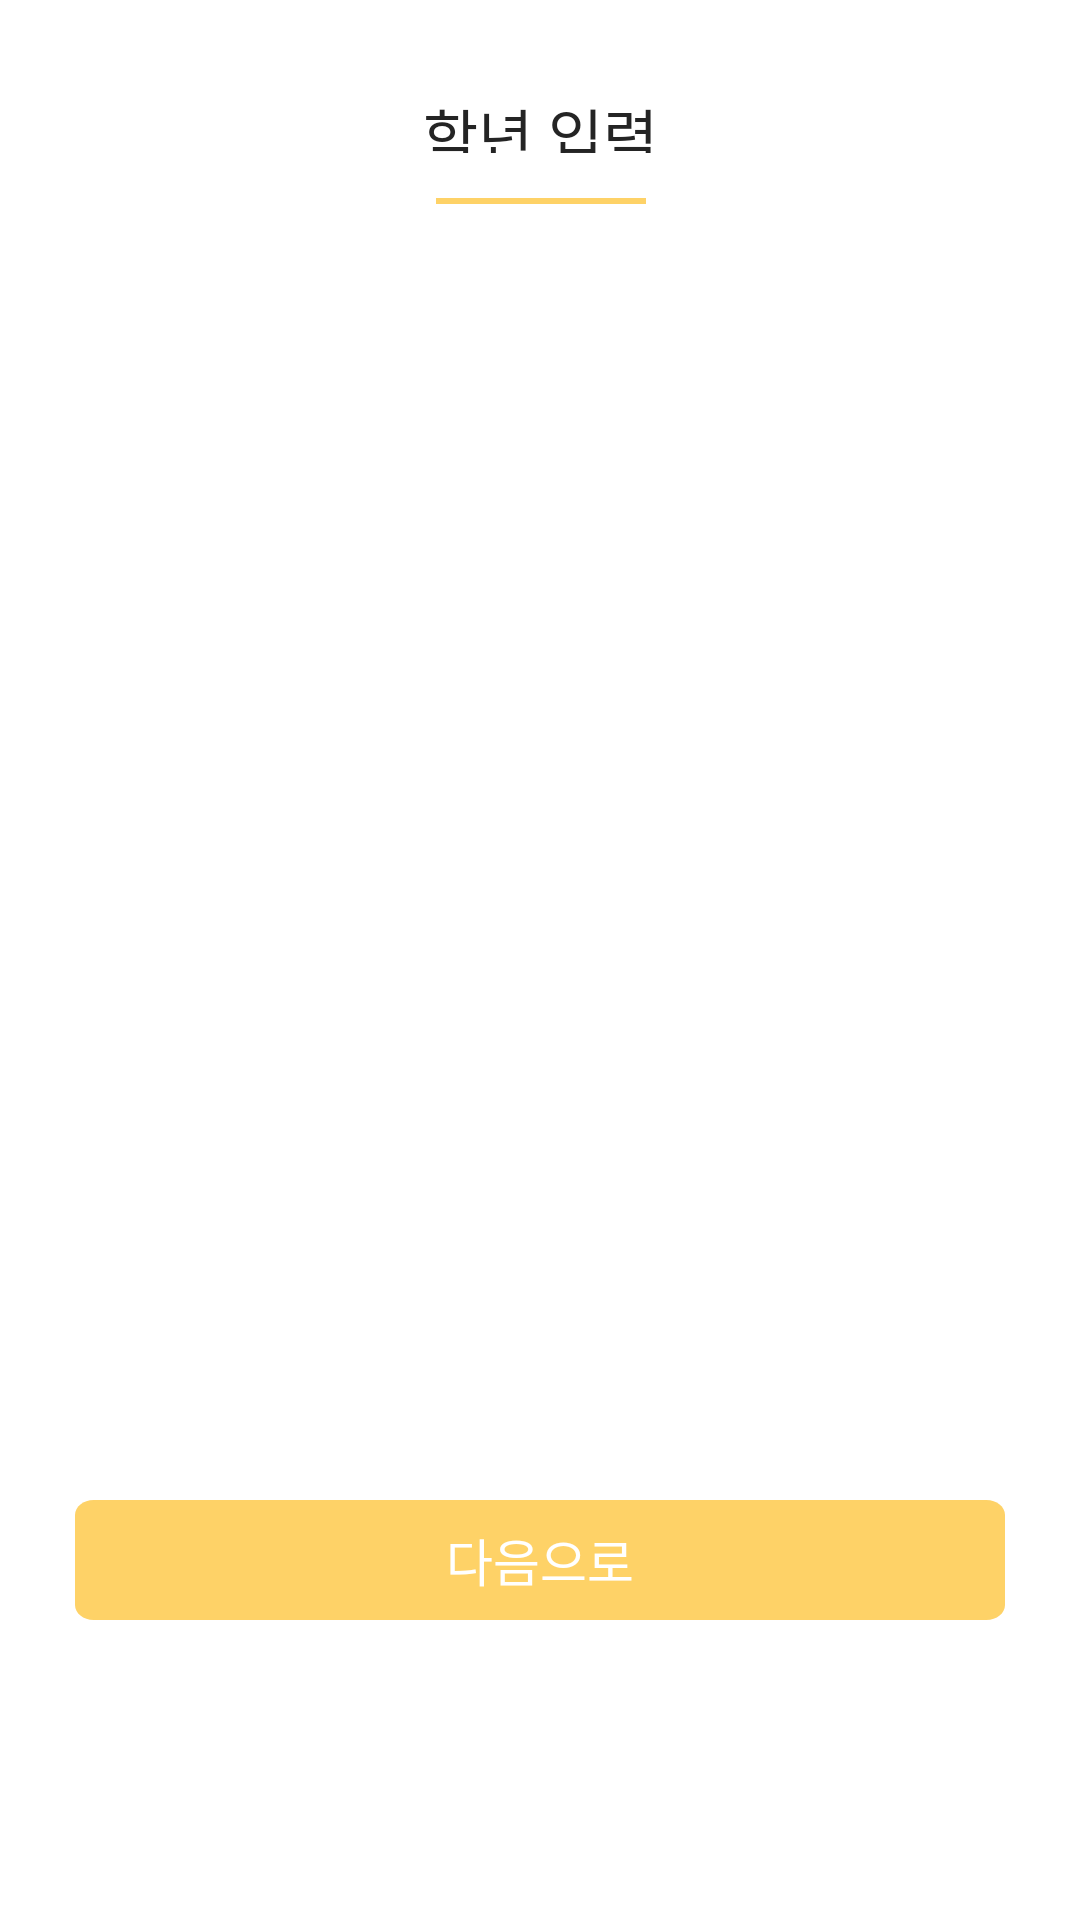

Layout XML and referenced resources for this Android screen:
<!-- AndroidManifest.xml: application theme Theme.Seonsijo -->
<!-- res/layout/activity_sign_up.xml -->
<?xml version="1.0" encoding="utf-8"?>
<layout
    xmlns:android="http://schemas.android.com/apk/res/android"
    xmlns:app="http://schemas.android.com/apk/res-auto"
    xmlns:tools="http://schemas.android.com/tools">

    <androidx.constraintlayout.widget.ConstraintLayout

        android:layout_width="match_parent"
        android:layout_height="match_parent"
        tools:context=".SignUpActivity">

        <ImageButton
            android:id="@+id/btn_back"
            style="?android:attr/borderlessButtonStyle"
            android:layout_width="20dp"
            android:layout_height="32dp"
            android:layout_marginStart="20dp"
            android:src="@drawable/test_list_btn_before"
            app:layout_constraintBottom_toBottomOf="@+id/tv_title"
            app:layout_constraintStart_toStartOf="parent"
            app:layout_constraintTop_toTopOf="@+id/tv_title" />

        <TextView
            android:id="@+id/tv_title"
            android:layout_width="wrap_content"
            android:layout_height="21dp"
            android:layout_marginTop="30dp"
            android:fontFamily="@font/pretendard_semibold"
            android:includeFontPadding="false"
            android:text="학년 입력"
            android:textColor="@color/black24"
            android:textSize="20sp"
            app:layout_constraintEnd_toEndOf="parent"
            app:layout_constraintStart_toStartOf="parent"
            app:layout_constraintTop_toTopOf="parent" />

        <View
            android:id="@+id/view"
            android:layout_width="70dp"
            android:layout_height="2dp"
            android:layout_marginTop="15dp"
            android:background="@color/main_color"
            app:layout_constraintEnd_toEndOf="@+id/tv_title"
            app:layout_constraintStart_toStartOf="@+id/tv_title"
            app:layout_constraintTop_toBottomOf="@+id/tv_title" />

        <FrameLayout
            android:id="@+id/frame"
            android:layout_width="match_parent"
            android:layout_height="215dp"
            android:layout_marginTop="15dp"
            app:layout_constraintEnd_toEndOf="parent"
            app:layout_constraintStart_toStartOf="parent"
            app:layout_constraintTop_toBottomOf="@+id/view" />

        <Button
            android:id="@+id/btn_next"
            android:layout_width="310dp"
            android:layout_height="40dp"
            android:layout_marginTop="500dp"
            android:background="@drawable/splash_button"
            android:fontFamily="@font/pretendard_semibold"
            android:text="다음으로"
            android:textColor="@color/white"
            android:textSize="17sp"
            app:layout_constraintEnd_toEndOf="parent"
            app:layout_constraintStart_toStartOf="parent"
            app:layout_constraintTop_toTopOf="parent" />

        <TextView
            android:id="@+id/tv_class_num"
            android:layout_width="0dp"
            android:layout_height="0dp"
            android:layout_marginTop="4dp"
            android:visibility="invisible"
            app:layout_constraintStart_toStartOf="parent"
            app:layout_constraintTop_toTopOf="parent" />

        <TextView
            android:id="@+id/tv_grade_num"
            android:layout_width="0dp"
            android:layout_height="0dp"
            android:layout_marginTop="4dp"
            android:visibility="invisible"
            app:layout_constraintStart_toStartOf="parent"
            app:layout_constraintTop_toTopOf="parent" />

    </androidx.constraintlayout.widget.ConstraintLayout>
</layout>
<!-- resources referenced by this layout -->
<resources>
  <color name="black24">#242424</color>
  <color name="main_color">#FED267</color>
  <color name="white">#FFFFFFFF</color>
  <!-- drawable splash_button (drawable) -->
  <?xml version="1.0" encoding="utf-8"?>
  <selector
      xmlns:tools="http://schemas.android.com/tools"
      xmlns:android="http://schemas.android.com/apk/res/android">
      <item android:state_pressed="true">
          <vector
              xmlns:android="http://schemas.android.com/apk/res/android"
              xmlns:aapt="http://schemas.android.com/aapt"
              android:width="250dp"
              android:height="40dp"
              android:viewportWidth="250"
              android:viewportHeight="40"
              >
  
              <group>
  
                  <clip-path
                      android:pathData="M5 0H245C247.761 0 250 2.23858 250 5V35C250 37.7614 247.761 40 245 40H5C2.23858 40 0 37.7614 0 35V5C0 2.23858 2.23858 0 5 0Z"
                      />
  
                  <path
                      android:pathData="M0 0V40H250V0"
                      android:fillColor="#FFD97B"
                      />
  
              </group>
  
          </vector>
  
      </item>
  
      <item android:state_pressed="false">
          <vector
              xmlns:android="http://schemas.android.com/apk/res/android"
              xmlns:aapt="http://schemas.android.com/aapt"
              android:width="250dp"
              android:height="40dp"
              android:viewportWidth="250"
              android:viewportHeight="40"
              >
  
              <group>
  
                  <clip-path
                      android:pathData="M5 0H245C247.761 0 250 2.23858 250 5V35C250 37.7614 247.761 40 245 40H5C2.23858 40 0 37.7614 0 35V5C0 2.23858 2.23858 0 5 0Z"
                      />
  
                  <path
                      android:pathData="M0 0V40H250V0"
                      android:fillColor="#FED267"
                      />
  
              </group>
  
          </vector>
  
      </item>
  </selector>
  <style name="Theme.Seonsijo" parent="Theme.MaterialComponents.DayNight.NoActionBar">
          
          <item name="colorPrimary">@color/purple_500</item>
          <item name="colorPrimaryVariant">@color/purple_700</item>
          <item name="colorOnPrimary">@color/white</item>
          
          <item name="colorSecondary">@color/teal_200</item>
          <item name="colorSecondaryVariant">@color/teal_700</item>
          <item name="colorOnSecondary">@color/black</item>
          
          <item name="android:statusBarColor">@color/white</item>
          <item name="android:windowLightStatusBar">true</item>
          
      </style>
  <color name="purple_500">#FF6200EE</color>
  <color name="purple_700">#FF3700B3</color>
  <color name="teal_200">#FF03DAC5</color>
  <color name="teal_700">#FF018786</color>
  <color name="black">#FF000000</color>
</resources>
